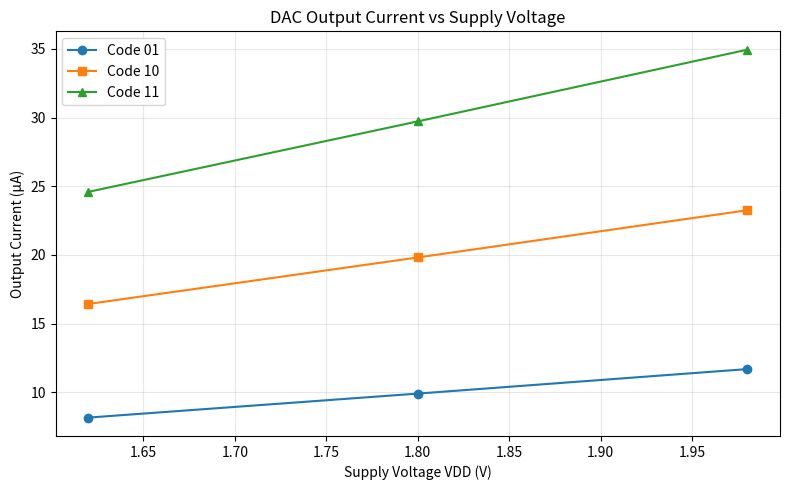
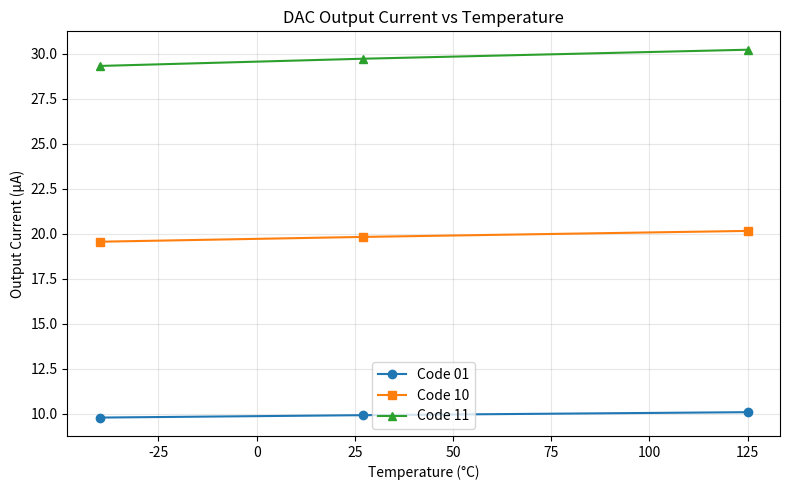
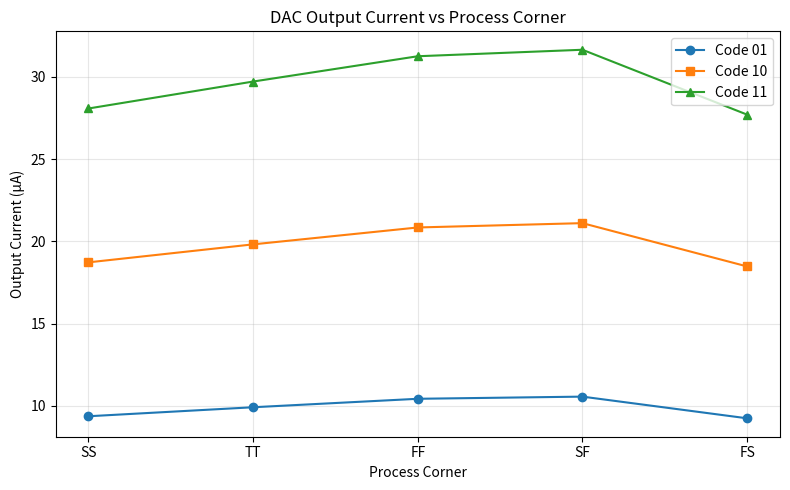

Python code for these plots, in order:
import matplotlib.pyplot as plt


# ==========================================================
# 1. OUTPUT CURRENT vs SUPPLY VOLTAGE
# ==========================================================

VDD = [1.62, 1.80, 1.98]

I01_VDD = [8.164934, 9.910301, 11.69227]
I10_VDD = [16.43313, 19.81632, 23.25142]
I11_VDD = [24.59134, 29.71794, 34.93278]

plt.figure(figsize=(8, 5))

plt.plot(VDD, I01_VDD, marker='o', label='Code 01')
plt.plot(VDD, I10_VDD, marker='s', label='Code 10')
plt.plot(VDD, I11_VDD, marker='^', label='Code 11')

plt.xlabel("Supply Voltage VDD (V)")
plt.ylabel("Output Current (µA)")
plt.title("DAC Output Current vs Supply Voltage")
plt.legend()
plt.grid(True, alpha=0.3)

plt.tight_layout()
plt.savefig("PVT_VDD.png", dpi=300)
plt.show()


# ==========================================================
# 2. OUTPUT CURRENT vs TEMPERATURE
# ==========================================================

Temperature = [-40, 27, 125]

I01_T = [9.776797, 9.910301, 10.07712]
I10_T = [19.54921, 19.81632, 20.15004]
I11_T = [29.31716, 29.71794, 30.21873]

plt.figure(figsize=(8, 5))

plt.plot(
    Temperature,
    I01_T,
    marker='o',
    label='Code 01'
)

plt.plot(
    Temperature,
    I10_T,
    marker='s',
    label='Code 10'
)

plt.plot(
    Temperature,
    I11_T,
    marker='^',
    label='Code 11'
)

plt.xlabel("Temperature (°C)")
plt.ylabel("Output Current (µA)")
plt.title("DAC Output Current vs Temperature")
plt.legend()
plt.grid(True, alpha=0.3)

plt.tight_layout()
plt.savefig("PVT_Temperature.png", dpi=300)
plt.show()


# ==========================================================
# 3. PROCESS CORNER ANALYSIS
# ==========================================================

corners = ['SS', 'TT', 'FF', 'SF', 'FS']

I01_corner = [
    9.362652,
    9.910301,
    10.42479,
    10.55634,
    9.238520
]

I10_corner = [
    18.72228,
    19.81632,
    20.84371,
    21.10675,
    18.47428
]

I11_corner = [
    28.07873,
    29.71794,
    31.25659,
    31.65099,
    27.70722
]

plt.figure(figsize=(8, 5))

plt.plot(
    corners,
    I01_corner,
    marker='o',
    label='Code 01'
)

plt.plot(
    corners,
    I10_corner,
    marker='s',
    label='Code 10'
)

plt.plot(
    corners,
    I11_corner,
    marker='^',
    label='Code 11'
)

plt.xlabel("Process Corner")
plt.ylabel("Output Current (µA)")
plt.title("DAC Output Current vs Process Corner")
plt.legend()
plt.grid(True, alpha=0.3)

plt.tight_layout()
plt.savefig("PVT_Process.png", dpi=300)
plt.show()


print()
print("PVT graphs generated successfully:")
print("  PVT_VDD.png")
print("  PVT_Temperature.png")
print("  PVT_Process.png")
